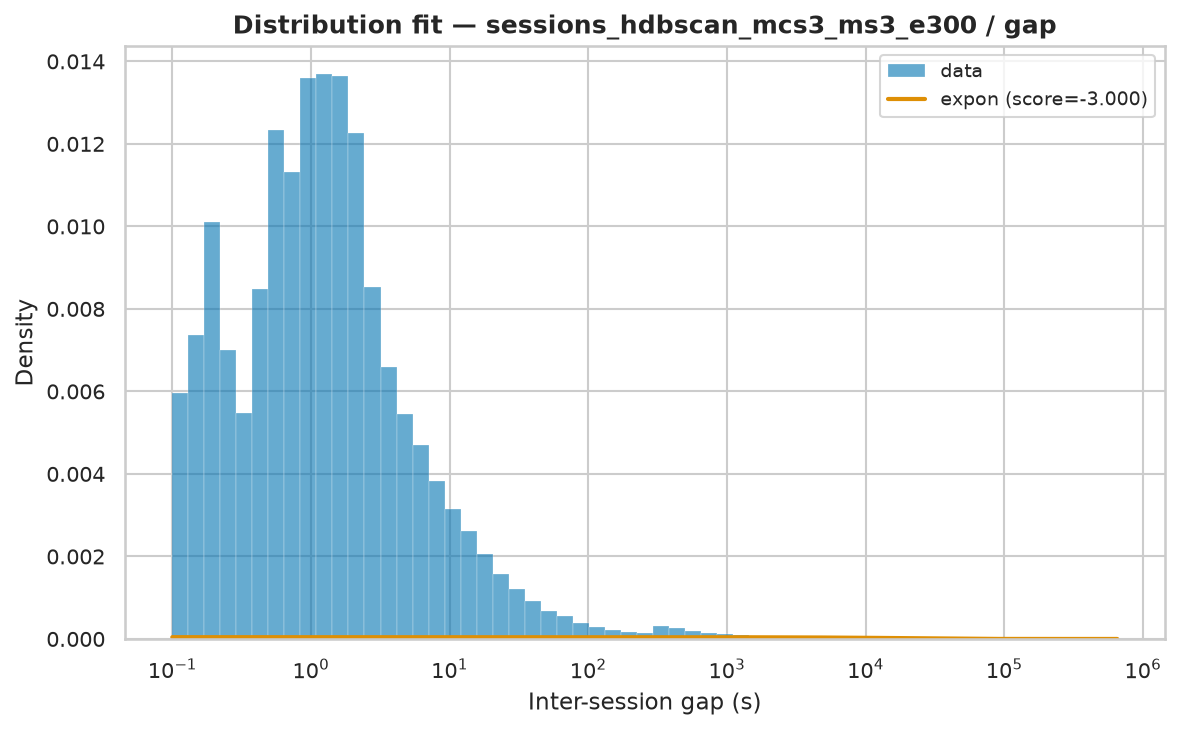

The table this chart was drawn from, first rows:
name	score	bootstrap_score	bootstrap_pass	loc	scale	arg
expon	-3	0.0	False	0.000517	23121	()
fisk	-3	0.0	False	0.000517	3105	(np.float64(0.5796705438845118),)
pareto	-3	0.0	False	-601.1	601.1	(np.float64(0.44817778831821836),)
lomax	-3	0.0	False	0.0005161	601.1	(np.float64(0.4481741980572382),)
genpareto	-3	0.0	False	0.000517	1341	(np.float64(2.2312573965617224),)
weibull_min	-1.585	0.0	False	0.000517	25690	(np.float64(0.47629158526656584),)
gamma	-0.2201	0.0	False	-3817127	23605	(np.float64(162.277552503243),)
